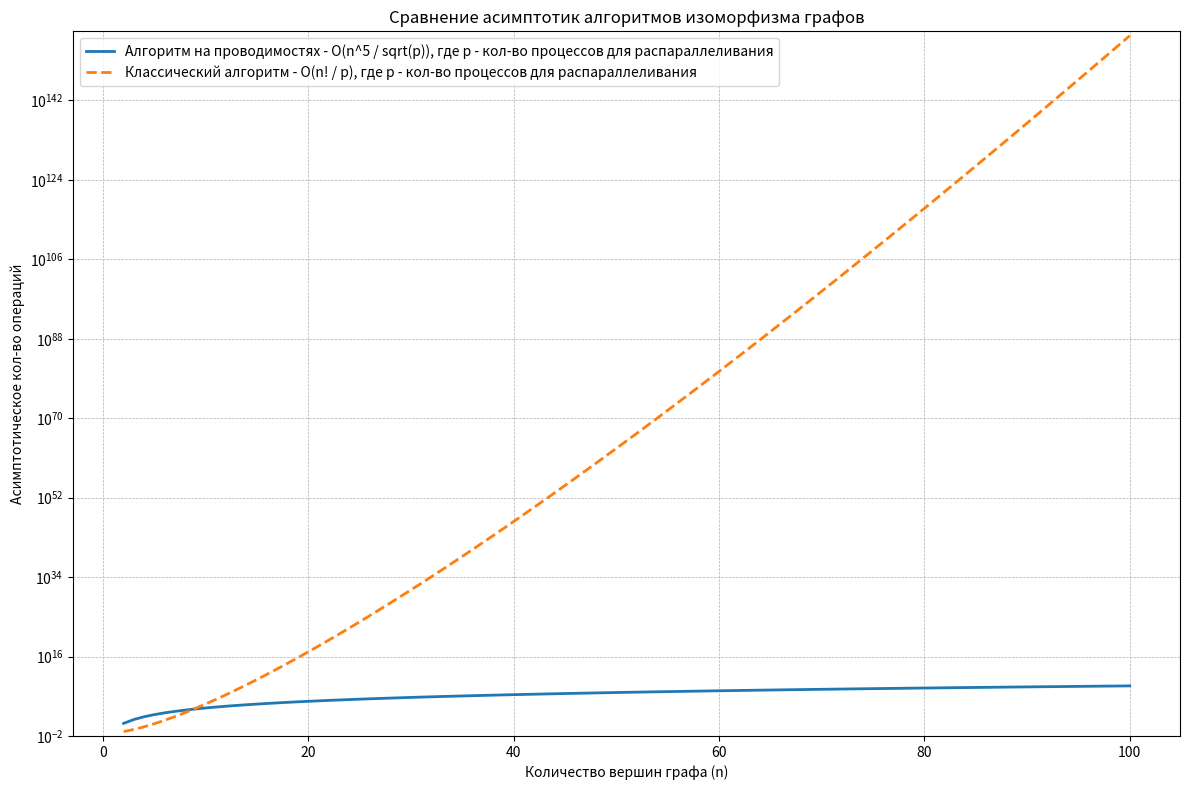

Generate this figure with matplotlib:
import numpy as np
import matplotlib.pyplot as plt
import math
from scipy.special import factorial

# --- Параметры вашего алгоритма ---
n_ref = 100  # Референсное количество вершин
p_ref = 20   # Референсное количество процессов
t_ref_minutes = 20  # Референсное время в минутах
t_ref_seconds = t_ref_minutes * 60  # Референсное время в секундах

# --- Расчет константы для вашего алгоритма ---
# Предполагаем, что работа Work = k * n^12
# Время T = Work / p => Work = T * p
work_ref = t_ref_seconds * p_ref
# k = Work / n^12
# Используем math.pow для больших чисел, преобразуя n_ref в float, чтобы избежать переполнения int
try:
    k_yours = work_ref / math.pow(float(n_ref), 12)
except OverflowError:
    print(f"Ошибка: Вычисление {n_ref}^12 привело к переполнению. Используем приблизительные методы.")
    # Если n_ref очень велико, используем логарифмы или библиотеки для больших чисел
    # Но для n=100 стандартные float могут справиться
    k_yours = work_ref / (float(n_ref)**4)

print(f"Расчетная константа для вашего алгоритма (k_yours): {k_yours:.2e}")

# --- Функция времени для вашего алгоритма (на p_ref процессах) ---
def time_yours(n, k=k_yours, p=p_ref):
  """Оценивает время выполнения вашего алгоритма на p процессах."""
  # Используем np.power для работы с массивами numpy
  # Преобразуем n в float для согласованности и избежания переполнения
  n_float = np.asarray(n, dtype=float)
  try:
      work = np.power(n_float, 5)
      return work / math.sqrt(p)
  except OverflowError:
      # Возвращаем бесконечность при переполнении для больших n
      return np.full_like(n_float, np.inf)

# --- Параметры и функция времени для "Классического" алгоритма ---
# Допущение: Асимптотика O(2^n) (как пример экспоненциального роста)
# Оценим k_classical, предполагая T_yours(n=2, p=10) ≈ T_classical(n=2, p=1)
n_small = 2
time_yours_small = time_yours(n_small)

# T_classical(n) = k_classical * 2^n
# k_classical = T_classical(n=2) / 2^2
# Если время для n=2 слишком мало или не рассчиталось,
# выберем произвольную малую константу, например, 1e-9
# Это повлияет на точку пересечения, но не на форму кривой
print("Предупреждение: Не удалось оценить k_classical из T_yours(2). Используется значение по умолчанию 1e-9.")
k_classical = 1e-9 # Примерное значение - одна операция занимает 1 нс

print(f"Расчетная константа для классического алгоритма (k_classical): {k_classical:.2e}")

def time_classical(n, k=k_classical):
    """
    Оценивает время выполнения алгоритма со сложностью O(n!).
    Использует факториал вместо 2^n.
    """
    try:
        # Преобразуем n в массив NumPy целых чисел,
        # так как факториал определен для неотрицательных целых.
        # Если исходные n - float, они будут усечены.
        # Добавим проверку на отрицательные значения.
        n_int = np.asarray(n, dtype=int)

        if np.any(n_int < 0):
            raise ValueError("Факториал не определен для отрицательных чисел.")
        result = np.zeros_like(n_int, dtype=float)
        result = factorial(n_int, exact=False) / p_ref
        return result
    except ValueError as e:
        print(f"Ошибка входных данных: {e}")
        # Возвращаем массив с NaN или генерируем исключение дальше,
        # в зависимости от желаемого поведения.
        return np.full_like(np.asarray(n), np.nan, dtype=float)
    except TypeError:
        print("Ошибка: Входные данные n должны быть числовыми или массивом чисел.")
        # Возвращаем массив с NaN или генерируем исключение
        # Попытаемся создать массив формы n, если это возможно
        try:
            return np.full_like(np.asarray(n), np.nan, dtype=float)
        except: # Если n совсем некорректный (например, строка)
             raise TypeError("Некорректный тип входных данных n.")

# --- Генерация данных для графика ---
# Выбираем диапазон n. От 2 до 100, чтобы включить референсную точку.
n_values = np.arange(2, 101, 1) # От n=2 до n=100 включительно

# Рассчитываем время для каждого n
times_y = time_yours(n_values)
times_c = time_classical(n_values)

# --- Построение графика ---
plt.figure(figsize=(12, 8))

plt.plot(n_values, times_y, label=f'Алгоритм на проводимостях - O(n^5 / sqrt(p)), где p - кол-во процессов для распараллеливания', linewidth=2)
plt.plot(n_values, times_c, label='Классический алгоритм - O(n! / p), где p - кол-во процессов для распараллеливания', linestyle='--', linewidth=2)

# Настройка графика
plt.xlabel("Количество вершин графа (n)")
plt.ylabel("Асимптотическое кол-во операций")
plt.title("Сравнение асимптотик алгоритмов изоморфизма графов")

# Используем логарифмическую шкалу для оси Y
plt.yscale('log')

# Добавим сетку
plt.grid(True, which="both", linestyle='--', linewidth=0.5)

# Добавим легенду
plt.legend()

# Ограничим ось Y, если значения становятся слишком большими или малыми
min_time = min(np.min(times_y[np.isfinite(times_y)]), np.min(times_c[np.isfinite(times_c)]))
max_time = max(np.max(times_y[np.isfinite(times_y)]), np.max(times_c[np.isfinite(times_c)]))

# Установим разумные пределы, если они существуют и не слишком разбросаны
if min_time > 0 and max_time > min_time and np.isfinite(min_time) and np.isfinite(max_time):
     # Добавим небольшой запас сверху и снизу на лог шкале
     plt.ylim(min_time / 10, max_time * 10)
elif max_time > 0 and np.isfinite(max_time):
     plt.ylim(1e-12, max_time * 10) # Если минимум не определен, ставим маленький


# Показать график
plt.tight_layout() # Чтобы текст не накладывался
plt.show()

# --- Дополнительная информация ---
print("\n--- Пояснения ---")
print(f"1. Ваш алгоритм (O(n^12)) сравнивается с гипотетическим классическим алгоритмом (O(2^n)).")
print(f"2. Время вашего алгоритма показано для {p_ref} процессов, как указано.")
print(f"3. Время классического алгоритма оценено для 1 процесса.")
print(f"4. Константы пропорциональности k оценены на основе точки (n={n_ref}, T={t_ref_minutes} мин, p={p_ref}) и предположения T_yours(2)≈T_class(2).")
print(f"5. График использует логарифмическую шкалу по оси Y из-за огромной разницы во времени выполнения.")
print(f"6. Сложность O(n^12) является чрезвычайно высокой для полиномиального алгоритма. Даже для небольших n время растет очень быстро.")
print(f"7. Это теоретические оценки. Реальная производительность может сильно отличаться из-за структуры графов, реализации, кеширования, накладных расходов на параллелизм и т.д.")

